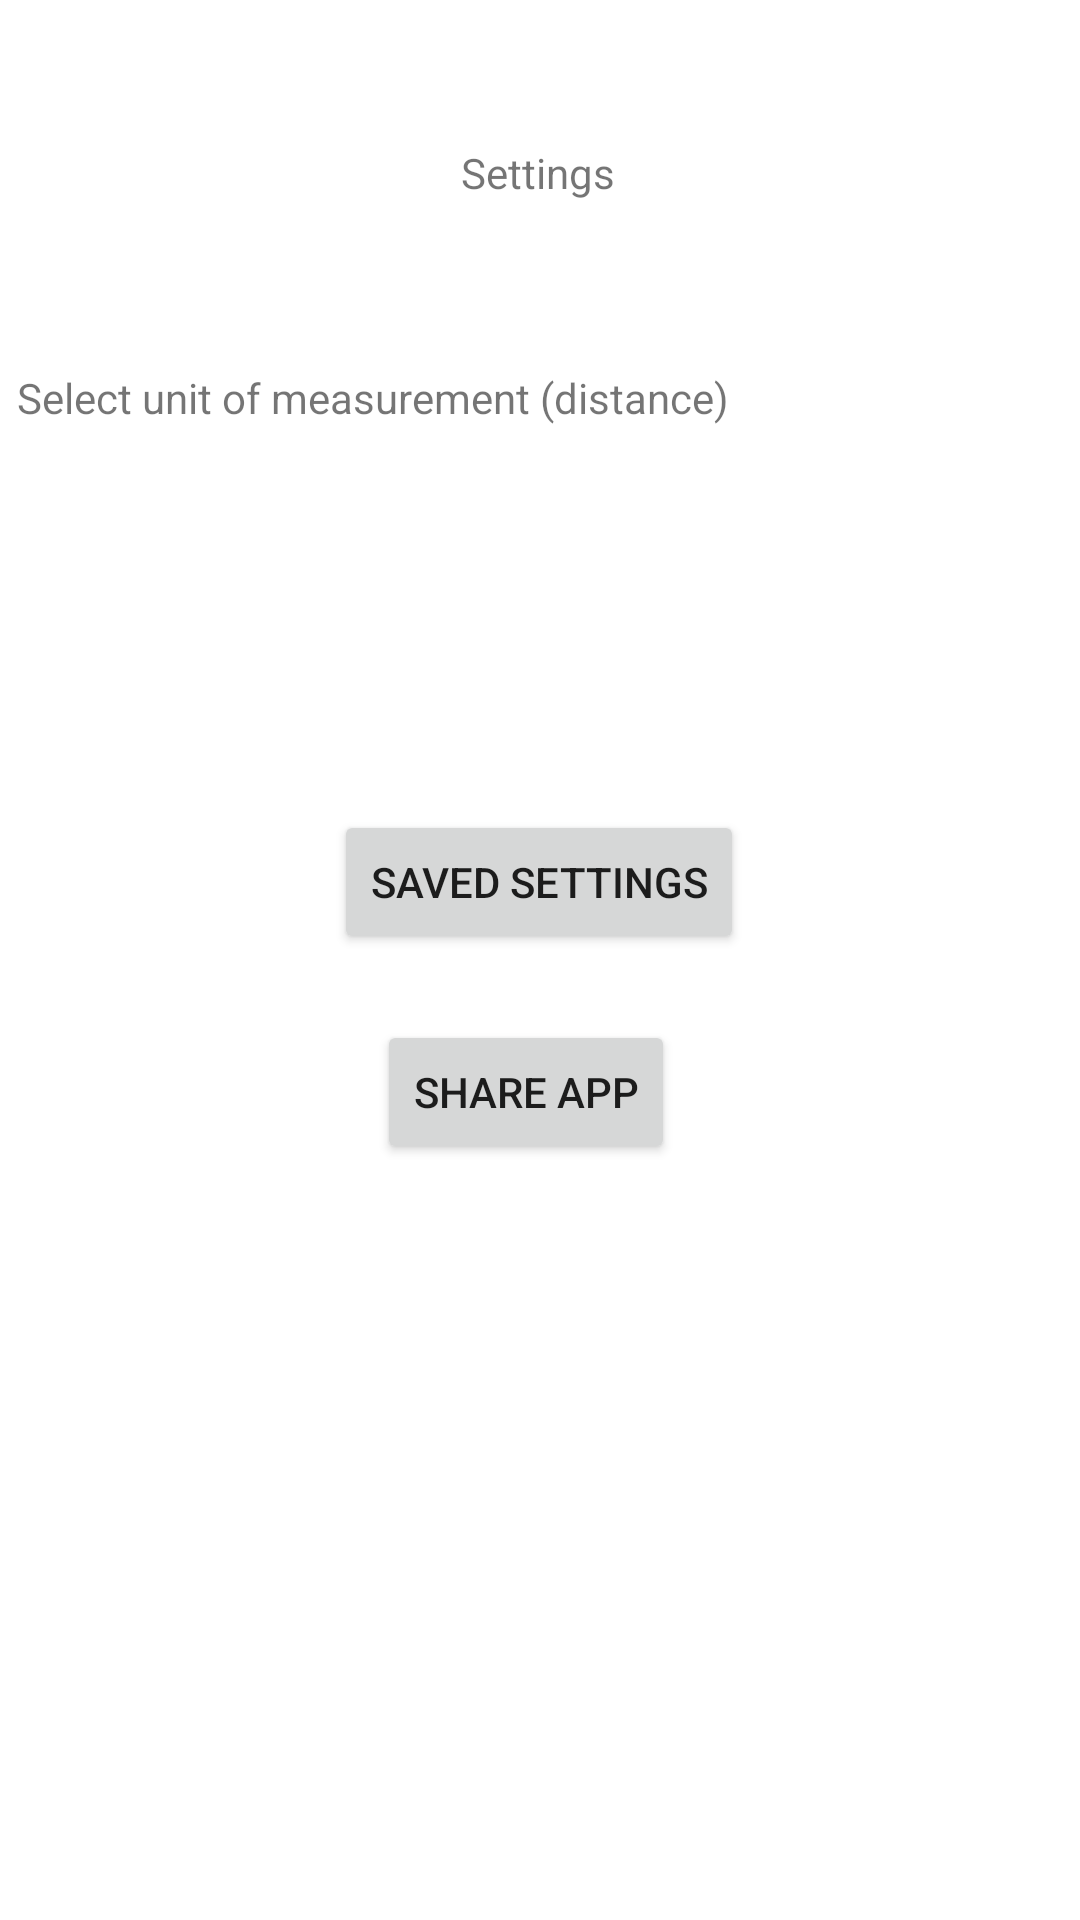

Layout XML and referenced resources for this Android screen:
<!-- AndroidManifest.xml: application theme Theme.SimpleLocation -->
<!-- res/layout/activity_settings.xml -->
<?xml version="1.0" encoding="utf-8"?>
<androidx.constraintlayout.widget.ConstraintLayout xmlns:android="http://schemas.android.com/apk/res/android"
    xmlns:app="http://schemas.android.com/apk/res-auto"
    xmlns:tools="http://schemas.android.com/tools"
    android:layout_width="match_parent"
    android:layout_height="match_parent"
    tools:context=".SettingsActivity">

    <Spinner
        android:id="@+id/spinnerMetrics"
        android:layout_width="409dp"
        android:layout_height="wrap_content"
        android:layout_marginTop="16dp"
        app:layout_constraintEnd_toEndOf="parent"
        app:layout_constraintHorizontal_bias="0.0"
        app:layout_constraintStart_toStartOf="parent"
        app:layout_constraintTop_toBottomOf="@+id/textView2" />

    <TextView
        android:id="@+id/textViewSettings"
        android:layout_width="wrap_content"
        android:layout_height="wrap_content"
        android:layout_marginTop="48dp"
        android:text="Settings"
        app:layout_constraintEnd_toEndOf="parent"
        app:layout_constraintHorizontal_bias="0.498"
        app:layout_constraintStart_toStartOf="parent"
        app:layout_constraintTop_toTopOf="parent" />

    <TextView
        android:id="@+id/textView2"
        android:layout_width="wrap_content"
        android:layout_height="wrap_content"
        android:layout_marginTop="56dp"
        android:text="Select unit of measurement (distance)"
        app:layout_constraintEnd_toEndOf="parent"
        app:layout_constraintHorizontal_bias="0.045"
        app:layout_constraintStart_toStartOf="parent"
        app:layout_constraintTop_toBottomOf="@+id/textViewSettings" />

    <Button
        android:id="@+id/btnSaveSettings"
        android:layout_width="wrap_content"
        android:layout_height="wrap_content"
        android:layout_marginTop="88dp"
        android:text="Saved Settings"
        app:layout_constraintEnd_toEndOf="parent"
        app:layout_constraintHorizontal_bias="0.498"
        app:layout_constraintStart_toStartOf="parent"
        app:layout_constraintTop_toBottomOf="@+id/spinnerMetrics" />

    <TextView
        android:id="@+id/saved_settings"
        android:layout_width="106dp"
        android:layout_height="21dp"
        app:layout_constraintBottom_toTopOf="@+id/spinnerMetrics"
        app:layout_constraintEnd_toEndOf="parent"
        app:layout_constraintHorizontal_bias="0.368"
        app:layout_constraintStart_toEndOf="@+id/textView2"
        app:layout_constraintTop_toTopOf="parent"
        app:layout_constraintVertical_bias="0.883" />

    <Button
        android:id="@+id/btnShare"
        android:layout_width="wrap_content"
        android:layout_height="wrap_content"
        android:layout_marginTop="340dp"
        android:text="Share App"
        app:layout_constraintEnd_toEndOf="parent"
        app:layout_constraintHorizontal_bias="0.482"
        app:layout_constraintStart_toStartOf="parent"
        app:layout_constraintTop_toTopOf="parent" />
</androidx.constraintlayout.widget.ConstraintLayout>
<!-- resources referenced by this layout -->
<resources>
  <style name="Theme.SimpleLocation" parent="Theme.MaterialComponents.DayNight.DarkActionBar">
          
          <item name="colorPrimary">@color/purple_500</item>
          <item name="colorPrimaryVariant">@color/purple_700</item>
          <item name="colorOnPrimary">@color/white</item>
          
          <item name="colorSecondary">@color/teal_200</item>
          <item name="colorSecondaryVariant">@color/teal_700</item>
          <item name="colorOnSecondary">@color/black</item>
          
          <item name="android:statusBarColor">?attr/colorPrimaryVariant</item>
          
      </style>
  <color name="purple_500">#FF6200EE</color>
  <color name="purple_700">#FF3700B3</color>
  <color name="white">#FFFFFFFF</color>
  <color name="teal_200">#FF03DAC5</color>
  <color name="teal_700">#FF018786</color>
  <color name="black">#FF000000</color>
</resources>
